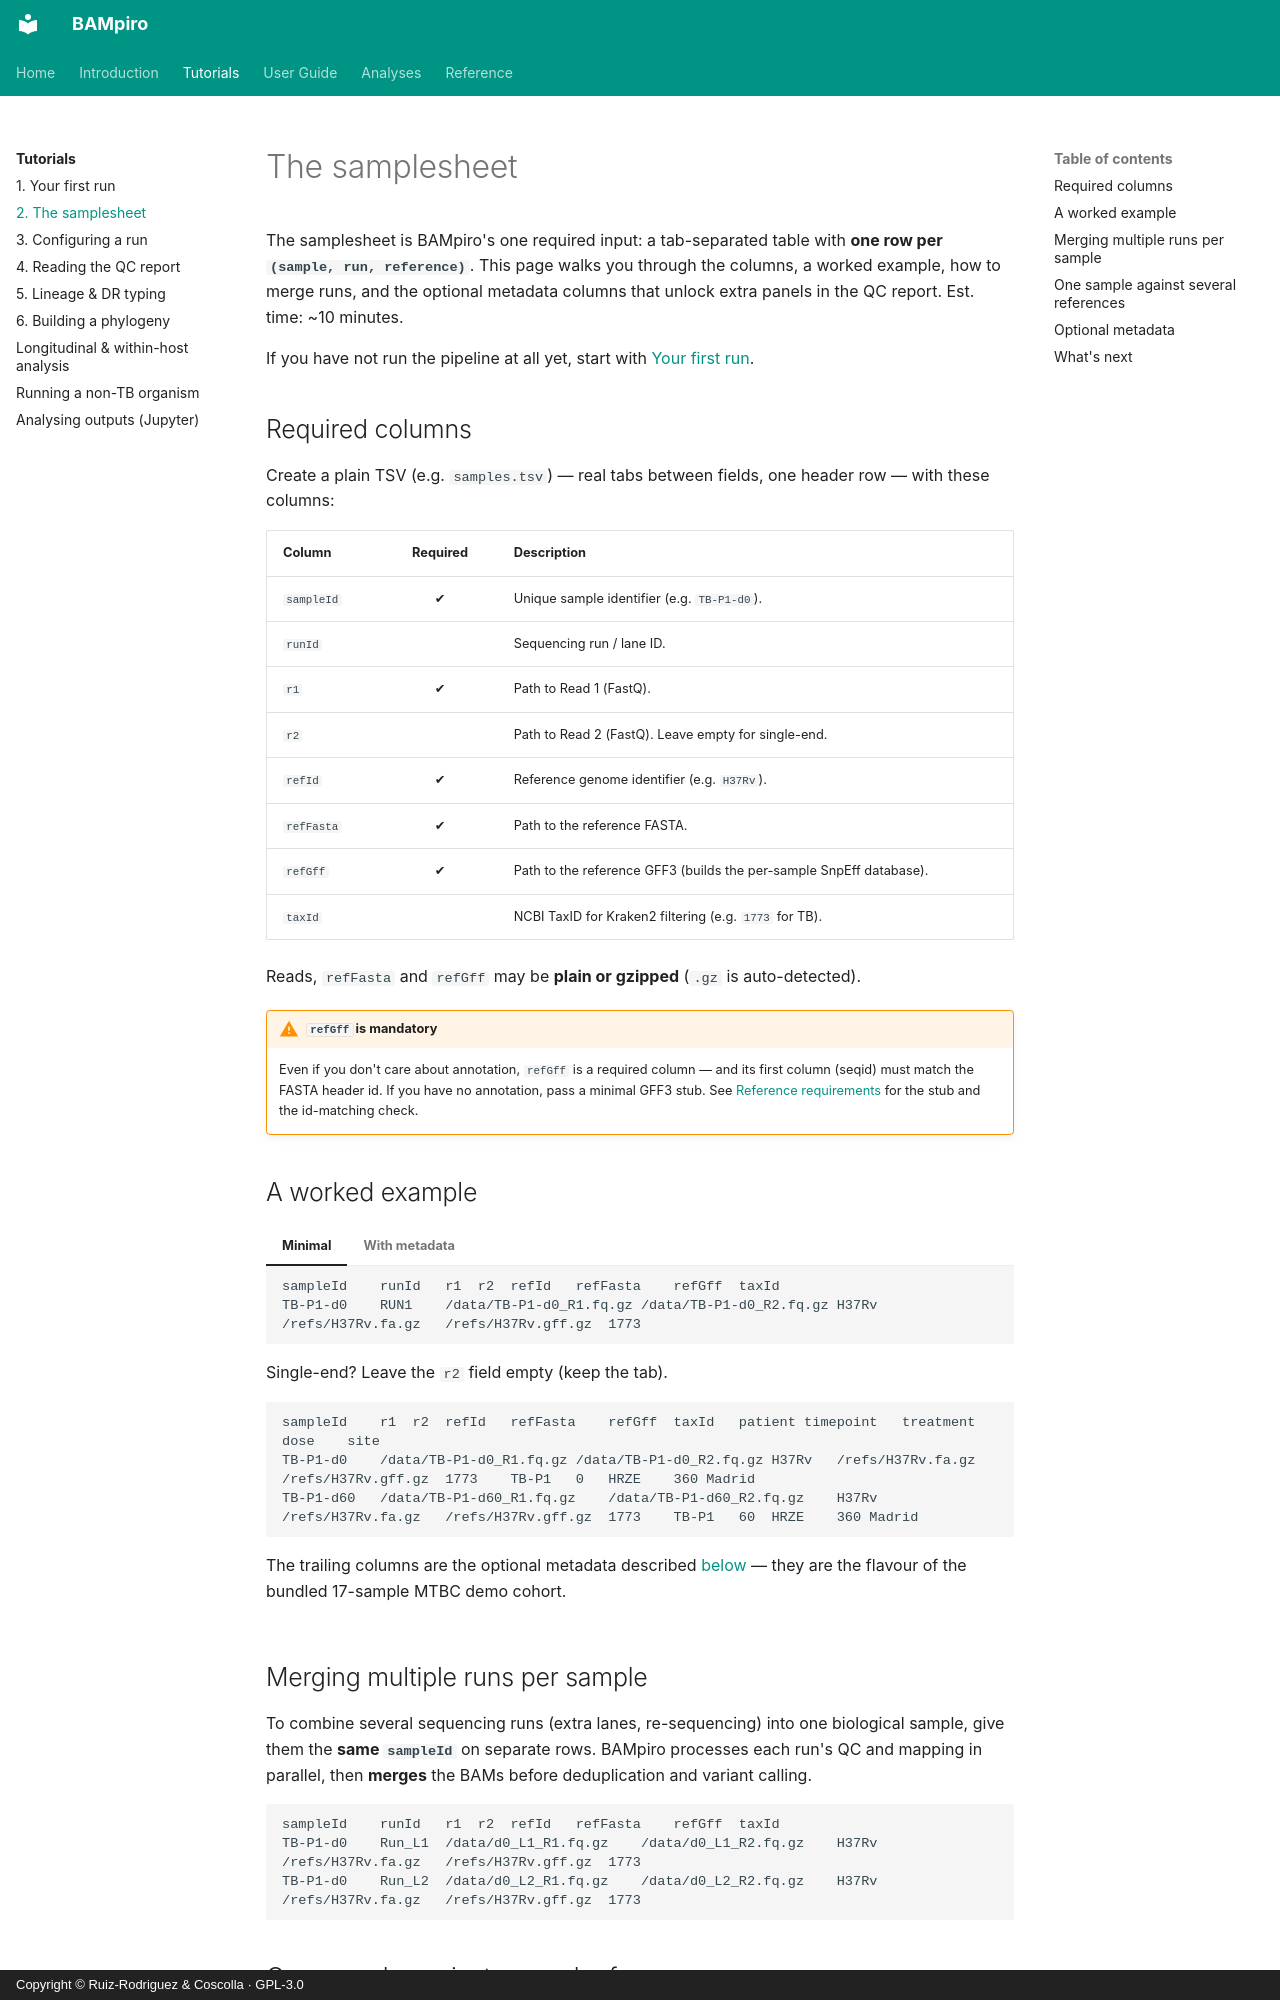

repository: PathoGenOmics-Lab/BAMpiro · page: tutorials/samplesheet/index.html · generator: mkdocs · copyright: Copyright © Ruiz-Rodriguez & Coscolla · GPL-3.0

# The samplesheet

The samplesheet is BAMpiro's one required input: a tab-separated table with **one row per `(sample, run, reference)`**. This page walks you through the columns, a worked example, how to merge runs, and the optional metadata columns that unlock extra panels in the QC report. Est. time: ~10 minutes.

If you have not run the pipeline at all yet, start with [Your first run](first-run.md).

## Required columns

Create a plain TSV (e.g. `samples.tsv`) — real tabs between fields, one header row — with these columns:

| Column | Required | Description |
| :--- | :---: | :--- |
| `sampleId` | ✔ | Unique sample identifier (e.g. `TB-P1-d0`). |
| `runId` | | Sequencing run / lane ID. |
| `r1` | ✔ | Path to Read 1 (FastQ). |
| `r2` | | Path to Read 2 (FastQ). Leave empty for single-end. |
| `refId` | ✔ | Reference genome identifier (e.g. `H37Rv`). |
| `refFasta` | ✔ | Path to the reference FASTA. |
| `refGff` | ✔ | Path to the reference GFF3 (builds the per-sample SnpEff database). |
| `taxId` | | NCBI TaxID for Kraken2 filtering (e.g. `1773` for TB). |

Reads, `refFasta` and `refGff` may be **plain or gzipped** (`.gz` is auto-detected).

!!! warning "`refGff` is mandatory"

    Even if you don't care about annotation, `refGff` is a required column — and its
    first column (seqid) must match the FASTA header id. If you have no annotation, pass a
    minimal GFF3 stub. See [Reference requirements](../quickstart.md#reference-requirements)
    for the stub and the id-matching check.

## A worked example

=== "Minimal"

    ```tsv
    sampleId	runId	r1	r2	refId	refFasta	refGff	taxId
    TB-P1-d0	RUN1	/data/TB-P1-d0_R1.fq.gz	/data/TB-P1-d0_R2.fq.gz	H37Rv	/refs/H37Rv.fa.gz	/refs/H37Rv.gff.gz	1773
    ```

    Single-end? Leave the `r2` field empty (keep the tab).

=== "With metadata"

    ```tsv
    sampleId	r1	r2	refId	refFasta	refGff	taxId	patient	timepoint	treatment	dose	site
    TB-P1-d0	/data/TB-P1-d0_R1.fq.gz	/data/TB-P1-d0_R2.fq.gz	H37Rv	/refs/H37Rv.fa.gz	/refs/H37Rv.gff.gz	1773	TB-P1	0	HRZE	360	Madrid
    TB-P1-d60	/data/TB-P1-d60_R1.fq.gz	/data/TB-P1-d60_R2.fq.gz	H37Rv	/refs/H37Rv.fa.gz	/refs/H37Rv.gff.gz	1773	TB-P1	60	HRZE	360	Madrid
    ```

    The trailing columns are the optional metadata described [below](#optional-metadata) —
    they are the flavour of the bundled 17-sample MTBC demo cohort.

## Merging multiple runs per sample

To combine several sequencing runs (extra lanes, re-sequencing) into one biological sample, give them the **same `sampleId`** on separate rows. BAMpiro processes each run's QC and mapping in parallel, then **merges** the BAMs before deduplication and variant calling.

```tsv
sampleId	runId	r1	r2	refId	refFasta	refGff	taxId
TB-P1-d0	Run_L1	/data/d0_L1_R1.fq.gz	/data/d0_L1_R2.fq.gz	H37Rv	/refs/H37Rv.fa.gz	/refs/H37Rv.gff.gz	1773
TB-P1-d0	Run_L2	/data/d0_L2_R1.fq.gz	/data/d0_L2_R2.fq.gz	H37Rv	/refs/H37Rv.fa.gz	/refs/H37Rv.gff.gz	1773
```
